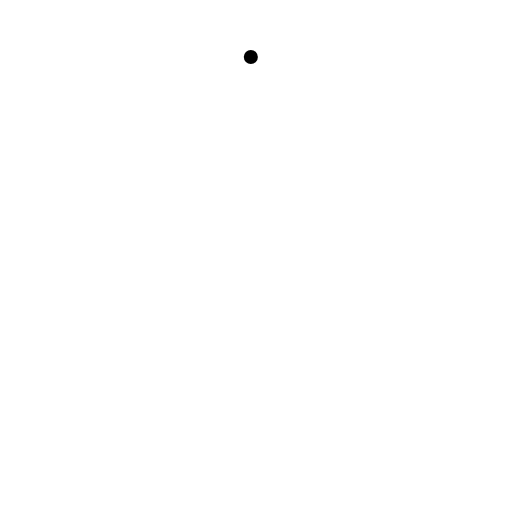
t = 0.00 s
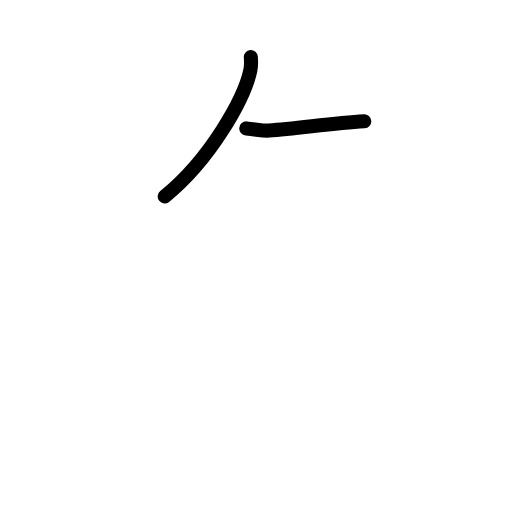
t = 1.58 s
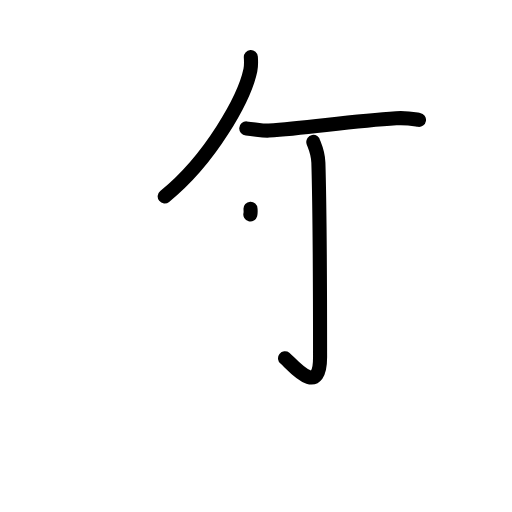
t = 3.25 s
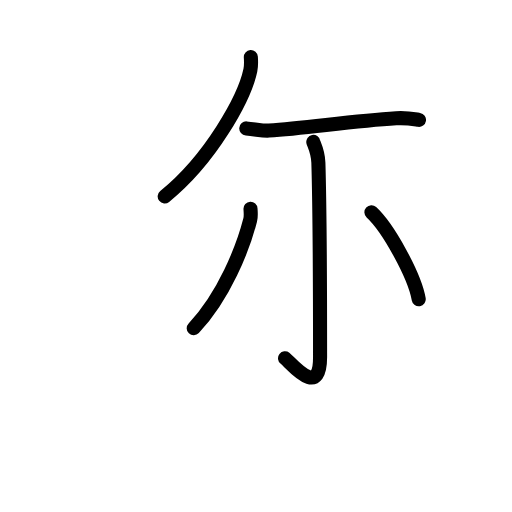
t = 4.75 s
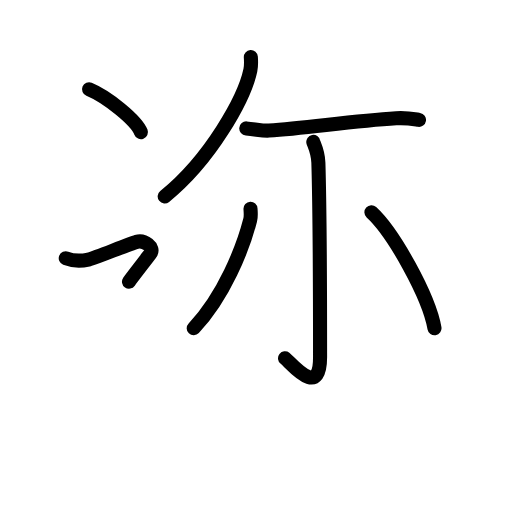
t = 6.39 s
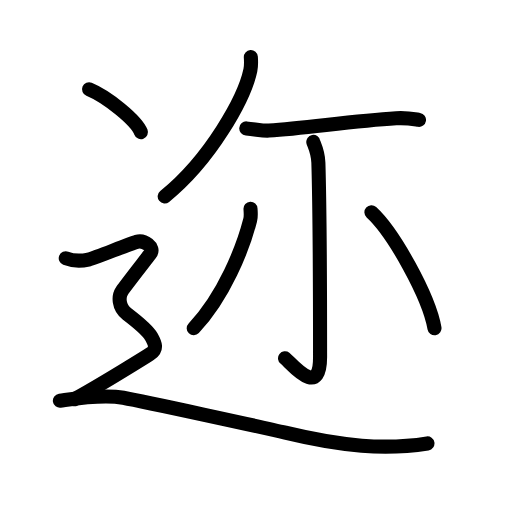
t = 8.00 s

The animated SVG that drew these frames (rendered in a browser with its animation timeline set to each time). Animation: 28 SMIL elements (animate=28); one cycle of 8.00 s.

<?xml version="1.0" encoding="UTF-8"?>
<!--
AniKanjiVG is licensed by CC-BY-SA Paul C. Sommerhoff (https://bitbucket.org/sommerhoff/anikanjivg).
AniKanjiVG uses KanjiVG which is licensed by CC-BY-SA Ulrich Apel (http://kanjivg.tagaini.net).
See also http://creativecommons.org/licenses/by-sa/3.0/
-->
<svg xmlns:kvg='http://kanjivg.tagaini.net' xmlns='http://www.w3.org/2000/svg' width='109' height='109' viewBox='0 0 109 109' style='fill:none;stroke:#000000;stroke-width:3;stroke-linecap:round;stroke-linejoin:round;' id="kvg:kanji_08fe9"><g id="kvg:08fe9" kvg:element="迩"><g id="kvg:08fe9-g1" kvg:element="尓"><g id="kvg:08fe9-g2" kvg:position="top"><g id="kvg:08fe9-g3" kvg:element="丿"><path id="kvg:08fe9-s1" kvg:type="㇒" d="M53.4,12.14c0.05,0.7,0.11,1.81-0.1,2.81c-1.25,5.92-8.42,18.92-18.24,26.87"><animate attributeName="d" begin="0.0s" dur="0.5s" from="M53.4,12.14C53.4,12.14,53.4,12.14,53.4,12.14" to="M53.4,12.14c0.05,0.7,0.11,1.81-0.1,2.81" />
<animate attributeName="d" begin="0.5s" dur="0.5s" from="M53.4,12.14c0.05,0.7,0.11,1.81-0.1,2.81c0,0,0,0,0,0,0" to="M53.4,12.14c0.05,0.7,0.11,1.81-0.1,2.81c-1.25,5.92-8.42,18.92-18.24,26.87" />
</path>
</g>
<path id="kvg:08fe9-s2" kvg:type="㇐" d="M52.43,27.34c2.07,0.16,3.43,0.55,4.81,0.46c8.3-0.58,17.76-2.05,27.11-2.63c2.3-0.14,3.7,0.17,4.85,0.35"><animate attributeName="d" begin="1.0s" dur="0.3333333333333333s" from="M52.43,27.34C52.43,27.34,52.43,27.34,52.43,27.34" to="M52.43,27.34c2.07,0.16,3.43,0.55,4.81,0.46" />
<animate attributeName="d" begin="1.3333333333333333s" dur="0.3333333333333333s" from="M52.43,27.34c2.07,0.16,3.43,0.55,4.81,0.46c0,0,0,0,0,0,0" to="M52.43,27.34c2.07,0.16,3.43,0.55,4.81,0.46c8.3-0.58,17.76-2.05,27.11-2.63" />
<animate attributeName="d" begin="1.6666666666666665s" dur="0.3333333333333333s" from="M52.43,27.34c2.07,0.16,3.43,0.55,4.81,0.46c8.3-0.58,17.76-2.05,27.11-2.63c0,0,0,0,0,0,0" to="M52.43,27.34c2.07,0.16,3.43,0.55,4.81,0.46c8.3-0.58,17.76-2.05,27.11-2.63c2.3-0.14,3.7,0.17,4.85,0.35" />
<animate attributeName="d" begin="0s" dur="1.0s" from="M-100,-100" to="M-100,-100" />
</path>
</g>
<g id="kvg:08fe9-g4" kvg:element="小" kvg:position="bottom"><path id="kvg:08fe9-s3" kvg:type="㇚" d="M66.7,30.21c0.07,0.38,1,1.99,1.08,4.41c0.34,11.63,0.36,37.49,0.36,41.46c0,8.99-6.17,1.2-7.46,0.2"><animate attributeName="d" begin="2.0s" dur="0.3333333333333333s" from="M66.7,30.21C66.7,30.21,66.7,30.21,66.7,30.21" to="M66.7,30.21c0.07,0.38,1,1.99,1.08,4.41" />
<animate attributeName="d" begin="2.3333333333333335s" dur="0.3333333333333333s" from="M66.7,30.21c0.07,0.38,1,1.99,1.08,4.41c0,0,0,0,0,0,0" to="M66.7,30.21c0.07,0.38,1,1.99,1.08,4.41c0.34,11.63,0.36,37.49,0.36,41.46" />
<animate attributeName="d" begin="2.6666666666666665s" dur="0.3333333333333333s" from="M66.7,30.21c0.07,0.38,1,1.99,1.08,4.41c0.34,11.63,0.36,37.49,0.36,41.46c0,0,0,0,0,0,0" to="M66.7,30.21c0.07,0.38,1,1.99,1.08,4.41c0.34,11.63,0.36,37.49,0.36,41.46c0,8.99-6.17,1.2-7.46,0.2" />
<animate attributeName="d" begin="0s" dur="2.0s" from="M-100,-100" to="M-100,-100" />
</path>
<path id="kvg:08fe9-s4" kvg:type="㇒" d="M53.33,44.44c0.03,0.6,0.15,1.56-0.07,2.41c-1.51,5.9-5.55,16.21-12.02,23.03"><animate attributeName="d" begin="3.0s" dur="0.5s" from="M53.33,44.44C53.33,44.44,53.33,44.44,53.33,44.44" to="M53.33,44.44c0.03,0.6,0.15,1.56-0.07,2.41" />
<animate attributeName="d" begin="3.5s" dur="0.5s" from="M53.33,44.44c0.03,0.6,0.15,1.56-0.07,2.41c0,0,0,0,0,0,0" to="M53.33,44.44c0.03,0.6,0.15,1.56-0.07,2.41c-1.51,5.9-5.55,16.21-12.02,23.03" />
<animate attributeName="d" begin="0s" dur="3.0s" from="M-100,-100" to="M-100,-100" />
</path>
<path id="kvg:08fe9-s5" kvg:type="㇔" d="M79.07,45.19c4.74,4.36,12.25,17.91,13.43,24.69"><animate attributeName="d" begin="4.0s" dur="1.0s" from="M79.07,45.19C79.07,45.19,79.07,45.19,79.07,45.19" to="M79.07,45.19c4.74,4.36,12.25,17.91,13.43,24.69" />
<animate attributeName="d" begin="0s" dur="4.0s" from="M-100,-100" to="M-100,-100" />
</path>
</g>
</g>
<g id="kvg:08fe9-g5" kvg:element="⻌" kvg:original="辶" kvg:position="nyo" kvg:radical="tradit"><path id="kvg:08fe9-s6" kvg:type="㇔" d="M18.96,19c3.9,1.61,10.07,6.63,11.04,9.13"><animate attributeName="d" begin="5.0s" dur="1.0s" from="M18.96,19C18.96,19,18.96,19,18.96,19" to="M18.96,19c3.9,1.61,10.07,6.63,11.04,9.13" />
<animate attributeName="d" begin="0s" dur="5.0s" from="M-100,-100" to="M-100,-100" />
</path>
<path id="kvg:08fe9-s7" kvg:type="㇋" d="M14,54.97c2.38,0.93,3.97,0.46,5.03,0.23c1.06-0.23,8.46-3.25,10.05-3.71s3.97,1.16,2.91,2.55c-1.06,1.39-5.23,6.73-6.03,7.89c-0.79,1.16-0.75,3.5,1.06,4.87c2.23,1.7,4.41,3.48,5.2,4.87c0.79,1.39,1.38,2.68-0.29,3.71C28.5,77.5,21.75,81.75,15.82,85"><animate attributeName="d" begin="6.0s" dur="0.14285714285714285s" from="M14,54.97C14,54.97,14,54.97,14,54.97" to="M14,54.97c2.38,0.93,3.97,0.46,5.03,0.23" />
<animate attributeName="d" begin="6.142857142857143s" dur="0.14285714285714285s" from="M14,54.97c2.38,0.93,3.97,0.46,5.03,0.23c0,0,0,0,0,0,0" to="M14,54.97c2.38,0.93,3.97,0.46,5.03,0.23c1.06-0.23,8.46-3.25,10.05-3.71s3.97,1.16,2.91,2.55" />
<animate attributeName="d" begin="6.285714285714286s" dur="0.14285714285714285s" from="M14,54.97c2.38,0.93,3.97,0.46,5.03,0.23c1.06-0.23,8.46-3.25,10.05-3.71s3.97,1.16,2.91,2.55c0,0,0,0,0,0,0" to="M14,54.97c2.38,0.93,3.97,0.46,5.03,0.23c1.06-0.23,8.46-3.25,10.05-3.71s3.97,1.16,2.91,2.55c-1.06,1.39-5.23,6.73-6.03,7.89" />
<animate attributeName="d" begin="6.428571428571429s" dur="0.14285714285714285s" from="M14,54.97c2.38,0.93,3.97,0.46,5.03,0.23c1.06-0.23,8.46-3.25,10.05-3.71s3.97,1.16,2.91,2.55c-1.06,1.39-5.23,6.73-6.03,7.89c0,0,0,0,0,0,0" to="M14,54.97c2.38,0.93,3.97,0.46,5.03,0.23c1.06-0.23,8.46-3.25,10.05-3.71s3.97,1.16,2.91,2.55c-1.06,1.39-5.23,6.73-6.03,7.89c-0.79,1.16-0.75,3.5,1.06,4.87" />
<animate attributeName="d" begin="6.571428571428571s" dur="0.14285714285714285s" from="M14,54.97c2.38,0.93,3.97,0.46,5.03,0.23c1.06-0.23,8.46-3.25,10.05-3.71s3.97,1.16,2.91,2.55c-1.06,1.39-5.23,6.73-6.03,7.89c-0.79,1.16-0.75,3.5,1.06,4.87c0,0,0,0,0,0,0" to="M14,54.97c2.38,0.93,3.97,0.46,5.03,0.23c1.06-0.23,8.46-3.25,10.05-3.71s3.97,1.16,2.91,2.55c-1.06,1.39-5.23,6.73-6.03,7.89c-0.79,1.16-0.75,3.5,1.06,4.87c2.23,1.7,4.41,3.48,5.2,4.87" />
<animate attributeName="d" begin="6.714285714285714s" dur="0.14285714285714285s" from="M14,54.97c2.38,0.93,3.97,0.46,5.03,0.23c1.06-0.23,8.46-3.25,10.05-3.71s3.97,1.16,2.91,2.55c-1.06,1.39-5.23,6.73-6.03,7.89c-0.79,1.16-0.75,3.5,1.06,4.87c2.23,1.7,4.41,3.48,5.2,4.87c0,0,0,0,0,0,0" to="M14,54.97c2.38,0.93,3.97,0.46,5.03,0.23c1.06-0.23,8.46-3.25,10.05-3.71s3.97,1.16,2.91,2.55c-1.06,1.39-5.23,6.73-6.03,7.89c-0.79,1.16-0.75,3.5,1.06,4.87c2.23,1.7,4.41,3.48,5.2,4.87c0.79,1.39,1.38,2.68-0.29,3.71" />
<animate attributeName="d" begin="6.857142857142857s" dur="0.14285714285714285s" from="M14,54.97c2.38,0.93,3.97,0.46,5.03,0.23c1.06-0.23,8.46-3.25,10.05-3.71s3.97,1.16,2.91,2.55c-1.06,1.39-5.23,6.73-6.03,7.89c-0.79,1.16-0.75,3.5,1.06,4.87c2.23,1.7,4.41,3.48,5.2,4.87c0.79,1.39,1.38,2.68-0.29,3.71c0,0,0,0,0,0,0" to="M14,54.97c2.38,0.93,3.97,0.46,5.03,0.23c1.06-0.23,8.46-3.25,10.05-3.71s3.97,1.16,2.91,2.55c-1.06,1.39-5.23,6.73-6.03,7.89c-0.79,1.16-0.75,3.5,1.06,4.87c2.23,1.7,4.41,3.48,5.2,4.87c0.79,1.39,1.38,2.68-0.29,3.71C28.5,77.5,21.75,81.75,15.82,85" />
<animate attributeName="d" begin="0s" dur="6.0s" from="M-100,-100" to="M-100,-100" />
</path>
<path id="kvg:08fe9-s8" kvg:type="㇏a" d="M12.75,85.3c3-0.41,9-1.45,13.5-0.62s30.07,6.37,34.5,7.44C72.75,95.02,82,95.84,91,94.4"><animate attributeName="d" begin="7.0s" dur="0.5s" from="M12.75,85.3C12.75,85.3,12.75,85.3,12.75,85.3" to="M12.75,85.3c3-0.41,9-1.45,13.5-0.62s30.07,6.37,34.5,7.44" />
<animate attributeName="d" begin="7.5s" dur="0.5s" from="M12.75,85.3c3-0.41,9-1.45,13.5-0.62s30.07,6.37,34.5,7.44c0,0,0,0,0,0,0" to="M12.75,85.3c3-0.41,9-1.45,13.5-0.62s30.07,6.37,34.5,7.44C72.75,95.02,82,95.84,91,94.4" />
<animate attributeName="d" begin="0s" dur="7.0s" from="M-100,-100" to="M-100,-100" />
</path>
</g>
</g>
</svg>
